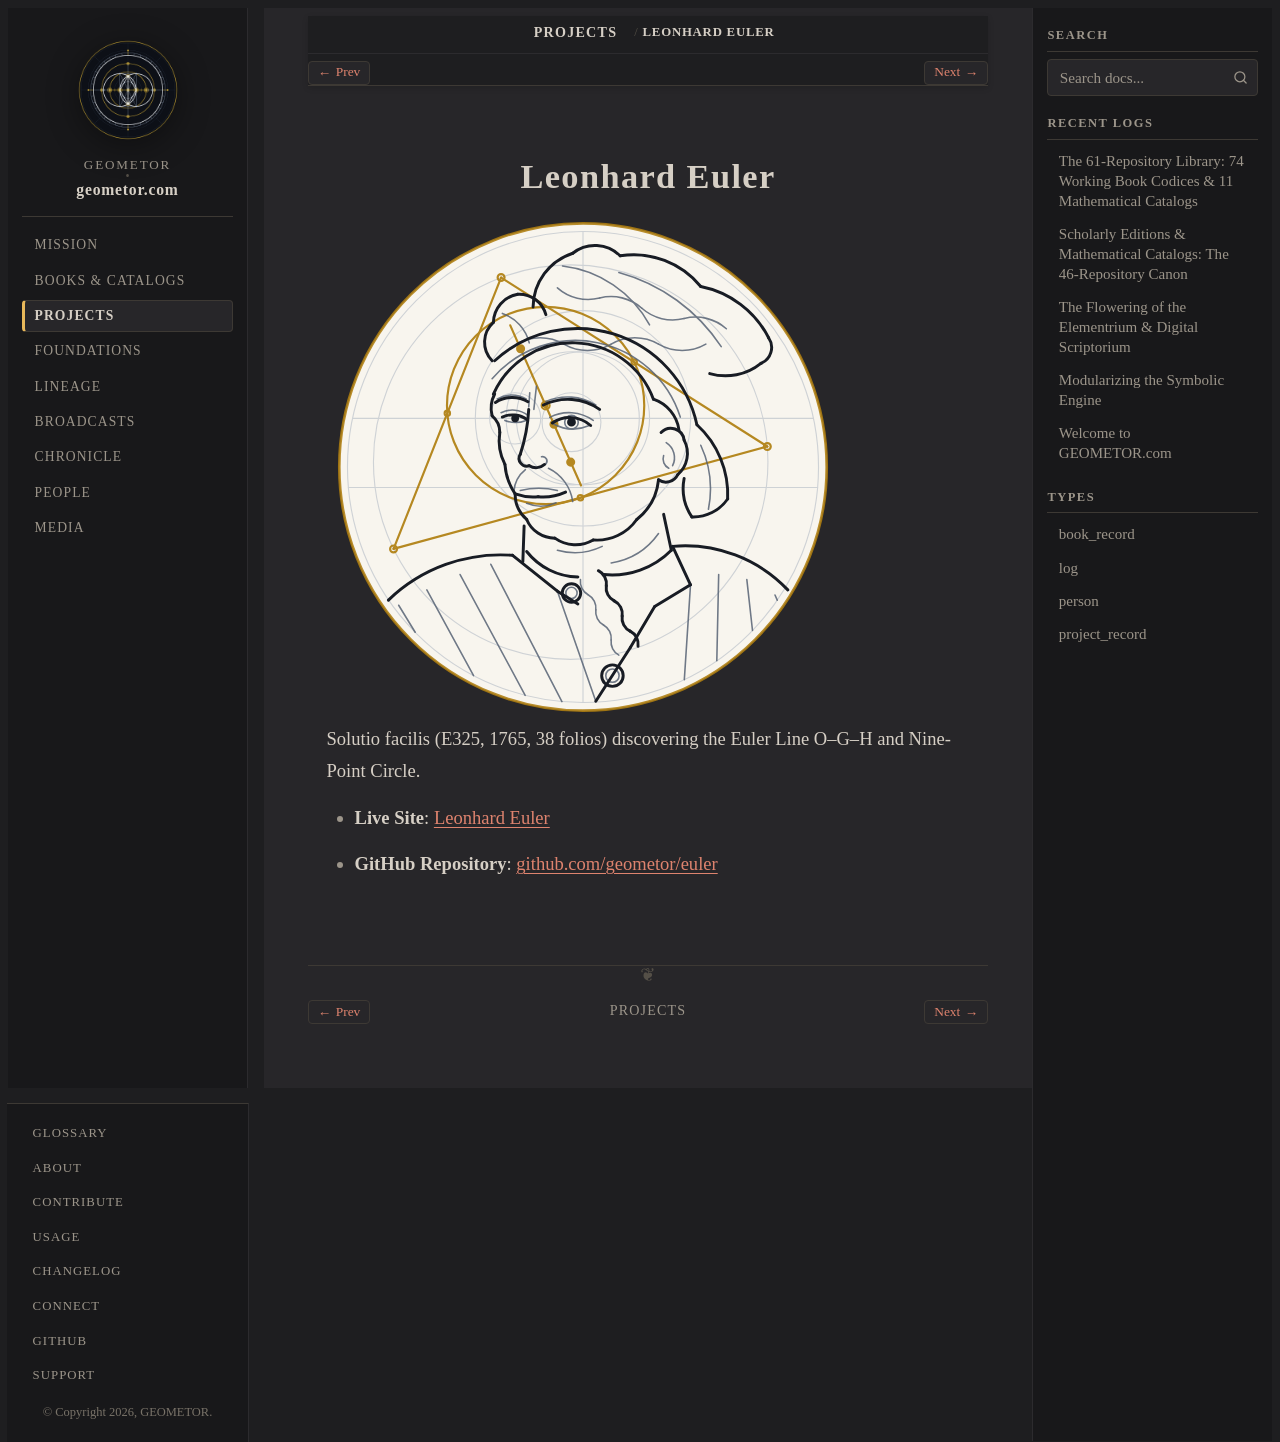

repository: geometor/geometor.com · page: projects/repo_euler.html · generator: sphinx

:type: project_record
:era: Constructive & Projective Geometry
:native_title: geometor/euler
:languages: Latin, English
:site_url: https://geometor.github.io/euler/
:github_url: https://github.com/geometor/euler
:excerpt: Solutio facilis (E325, 1765, 38 folios) discovering the Euler Line O–G–H and Nine-Point Circle.

Leonhard Euler
==============

.. image:: /_static/medallions/euler.svg
   :alt: Leonhard Euler Medallion

Solutio facilis (E325, 1765, 38 folios) discovering the Euler Line O–G–H and Nine-Point Circle.

* **Live Site**: `Leonhard Euler <https://geometor.github.io/euler/>`_
* **GitHub Repository**: `github.com/geometor/euler <https://github.com/geometor/euler>`_
